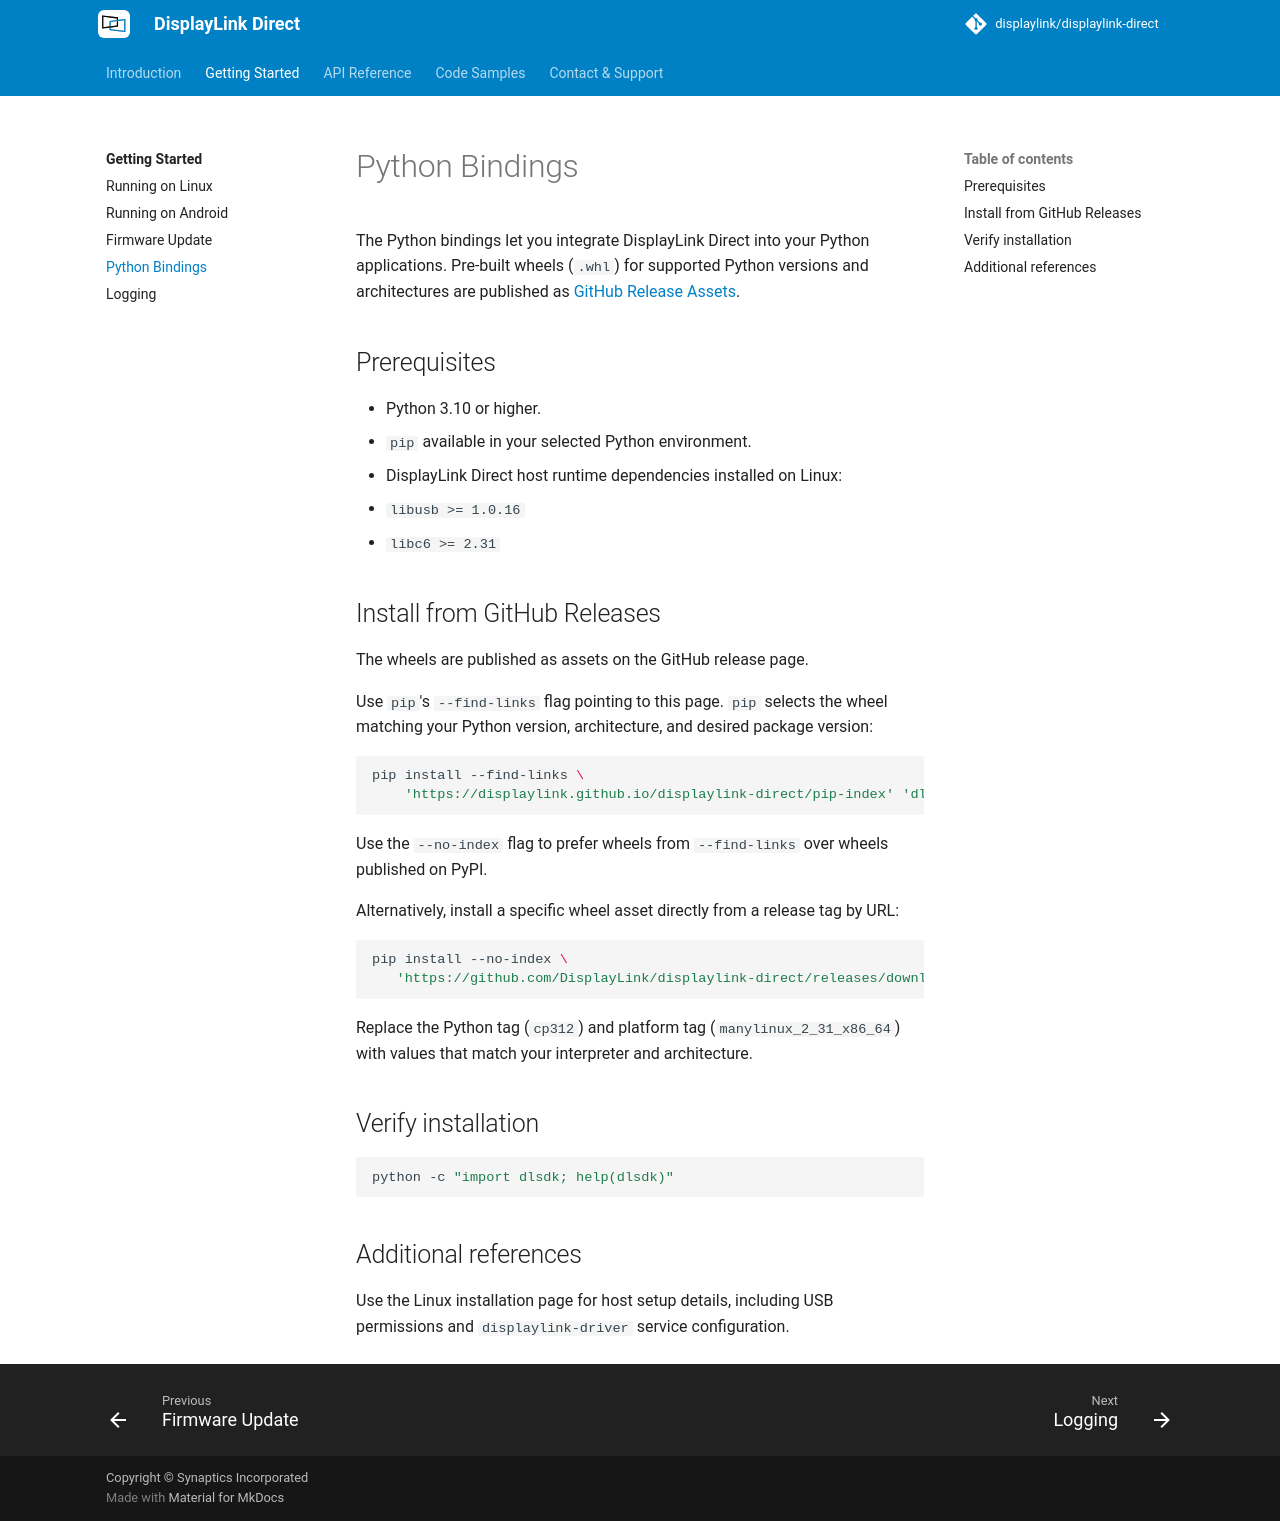

repository: DisplayLink/displaylink-direct · page: getting-started/python-bindings/index.html · generator: mkdocs

<script>
document.addEventListener('DOMContentLoaded', function() {
  const button = document.getElementById('toggleWheelLinks');
  const container = document.getElementById('wheelLinksContainer');

  button.addEventListener('click', function() {
    if (container.classList.contains('visible')) {
      container.classList.remove('visible');
      button.textContent = "Show Python wheels";
    } else {
      container.classList.add('visible');
      button.textContent = "Hide Python wheels";
    }
  });
});
</script>

# Python Bindings

The Python bindings let you integrate DisplayLink Direct into your
Python applications. Pre-built wheels (`.whl`) for supported Python versions and
architectures are published as [GitHub Release Assets]({{ config.repo_url }}/releases/).

## Prerequisites

- Python 3.10 or higher.
- `pip` available in your selected Python environment.
- DisplayLink Direct host runtime dependencies installed on Linux:
  - `libusb >= 1.0.16`
  - `libc6 >= 2.31`

## Install from GitHub Releases

The wheels are published as assets on the GitHub release page.


Use `pip`'s `--find-links` flag pointing to this page.
`pip` selects the wheel matching your Python version, architecture, and desired
package version:

```bash
pip install --find-links \
    '{{ config.site_url }}pip-index' 'dlsdk'
```

Use the `--no-index` flag to prefer wheels from `--find-links` over wheels
published on PyPI.

Alternatively, install a specific wheel asset directly from a release tag by URL:

```bash
pip install --no-index \
   '{{ config.repo_url }}/releases/download/v{{ latest_version }}/dlsdk-{{ full_latest_version }}-cp312-cp312-manylinux_2_31_x86_64.whl'
```

Replace the Python tag (`cp312`) and platform tag (`manylinux_2_31_x86_64`)
with values that match your interpreter and architecture.

<a href="../../pip-index/" hidden aria-hidden="true" tabindex="-1"></a>

## Verify installation

```bash
python -c "import dlsdk; help(dlsdk)"
```

## Additional references

Use the Linux installation page for host setup details, including USB
permissions and `displaylink-driver` service configuration.
